Dataset: datasets (GitHub, CapstoneFresheats/ML-FreshEats). Classes: apel segar, apel tidak segar, jeruk segar, jeruk tidak segar, pisang segar, pisang tidak segar.

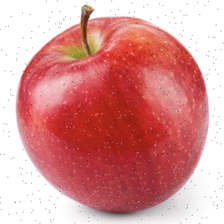
Label: apel segar

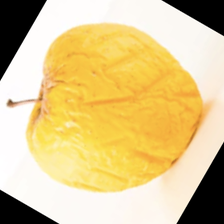
Label: apel tidak segar

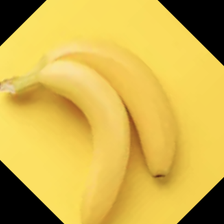
Label: pisang segar

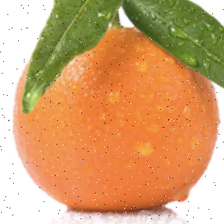
Label: jeruk segar

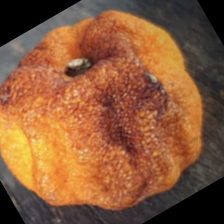
Label: jeruk tidak segar

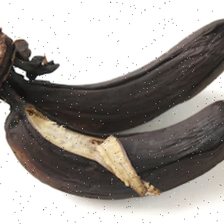
Label: pisang tidak segar
